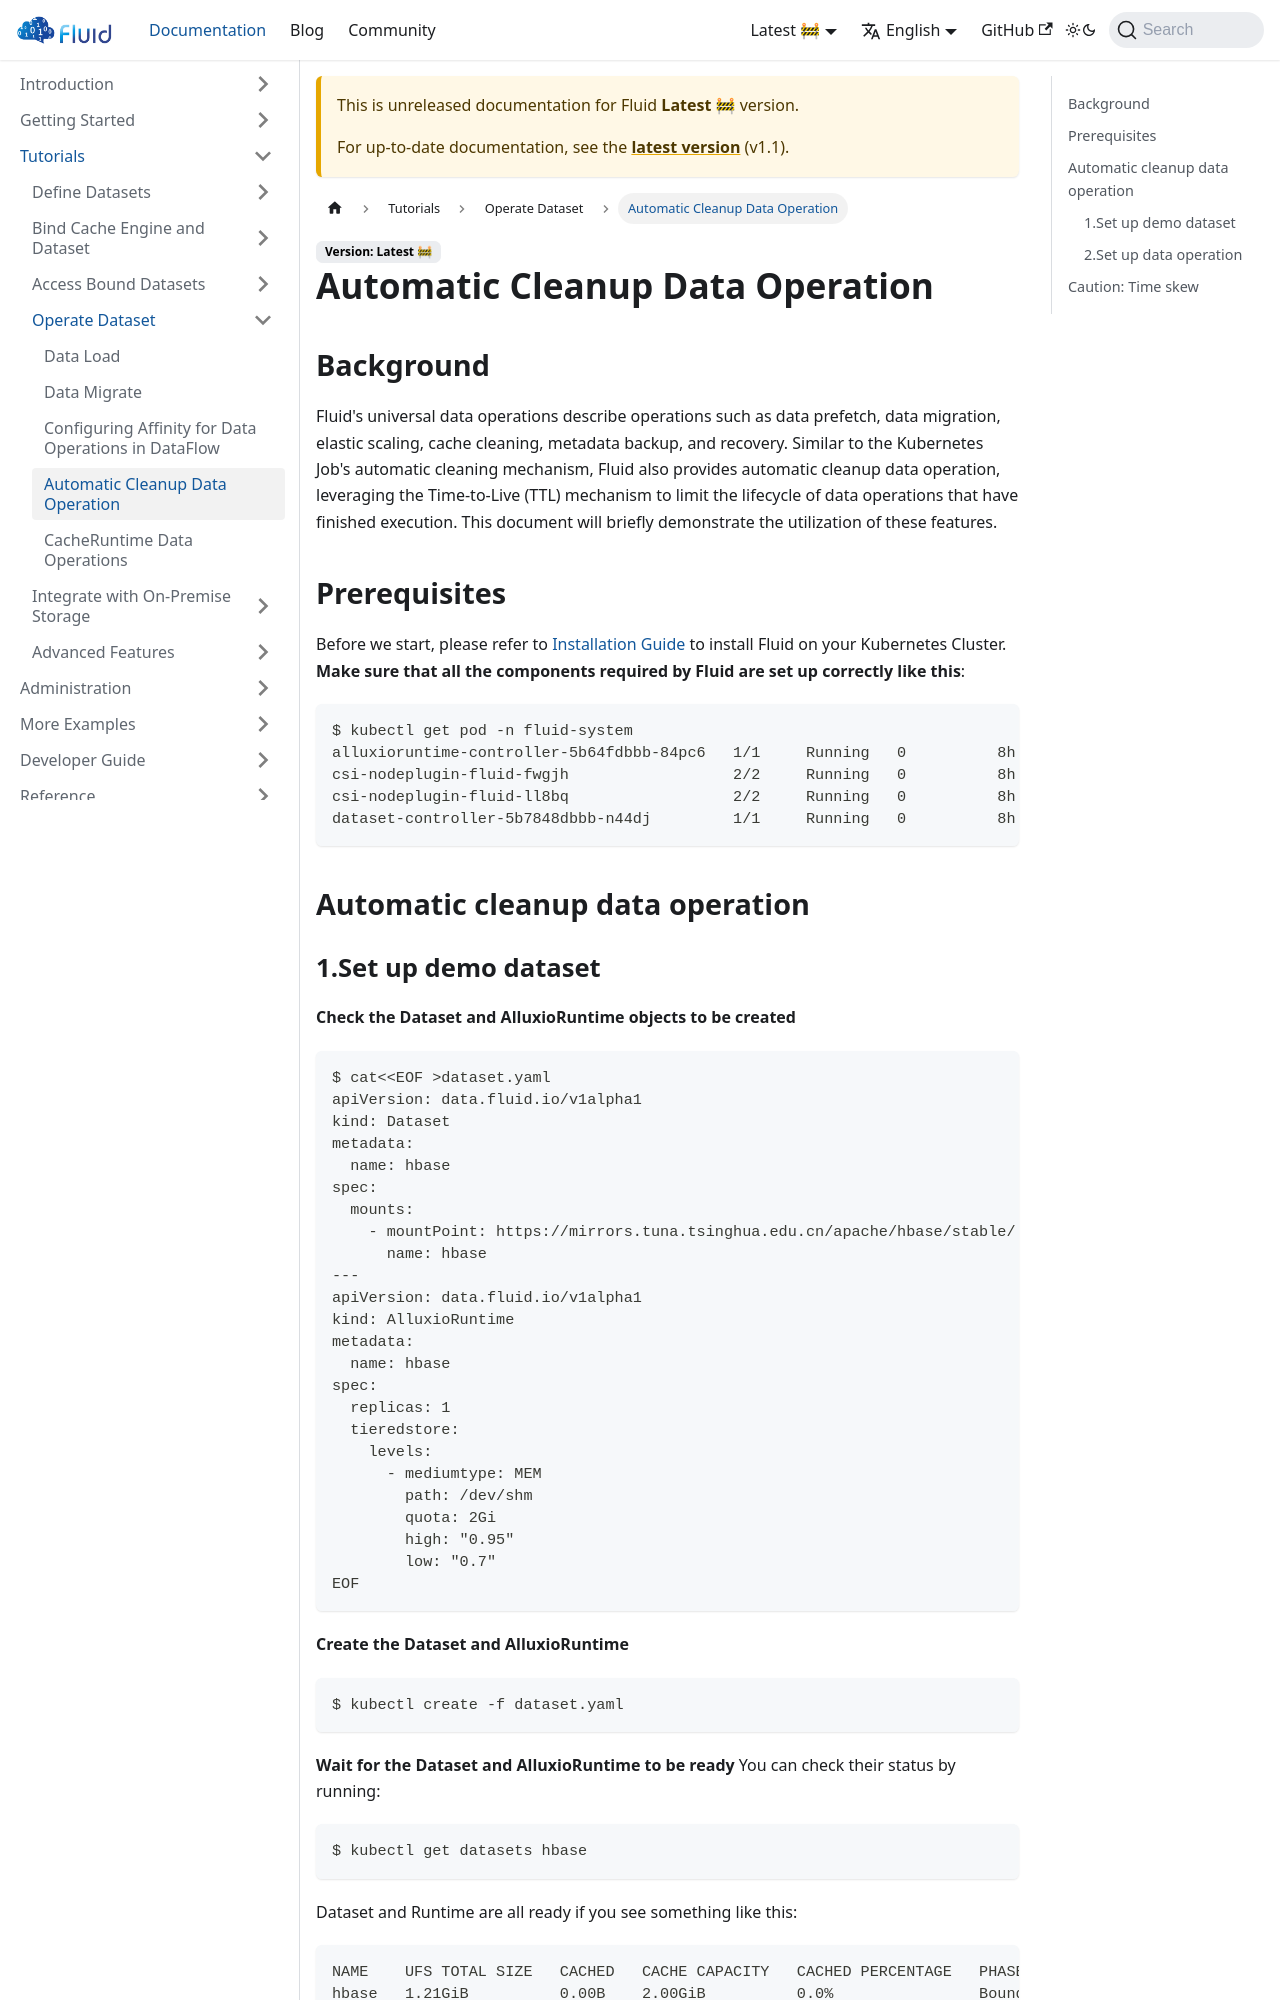

repository: fluid-cloudnative/fluid-cloudnative.github.io · page: docs/next/tutorials/operate-datasets/automatic-cleanup-data-operation.html · generator: docusaurus

---
sidebar_label: Automatic Cleanup Data Operation
sidebar_position: 4
---

# Automatic Cleanup Data Operation

## Background

Fluid's universal data operations describe operations such as data prefetch, data migration, elastic scaling, cache cleaning, metadata backup, and recovery.
Similar to the Kubernetes Job's automatic cleaning mechanism, Fluid also provides automatic cleanup data operation, leveraging the Time-to-Live (TTL) mechanism to limit the lifecycle of data operations that have finished execution. This document will briefly demonstrate the utilization of these features.


## Prerequisites
Before we start, please refer to [Installation Guide](/getting-started/installation.md) to install Fluid on your Kubernetes Cluster.
**Make sure that all the components required by Fluid are set up correctly like this**: 
```shell
$ kubectl get pod -n fluid-system
alluxioruntime-controller-5b64fdbbb-84pc6   1/1     Running   0          8h
csi-nodeplugin-fluid-fwgjh                  2/2     Running   0          8h
csi-nodeplugin-fluid-ll8bq                  2/2     Running   0          8h
dataset-controller-5b7848dbbb-n44dj         1/1     Running   0          8h
```

## Automatic cleanup data operation
